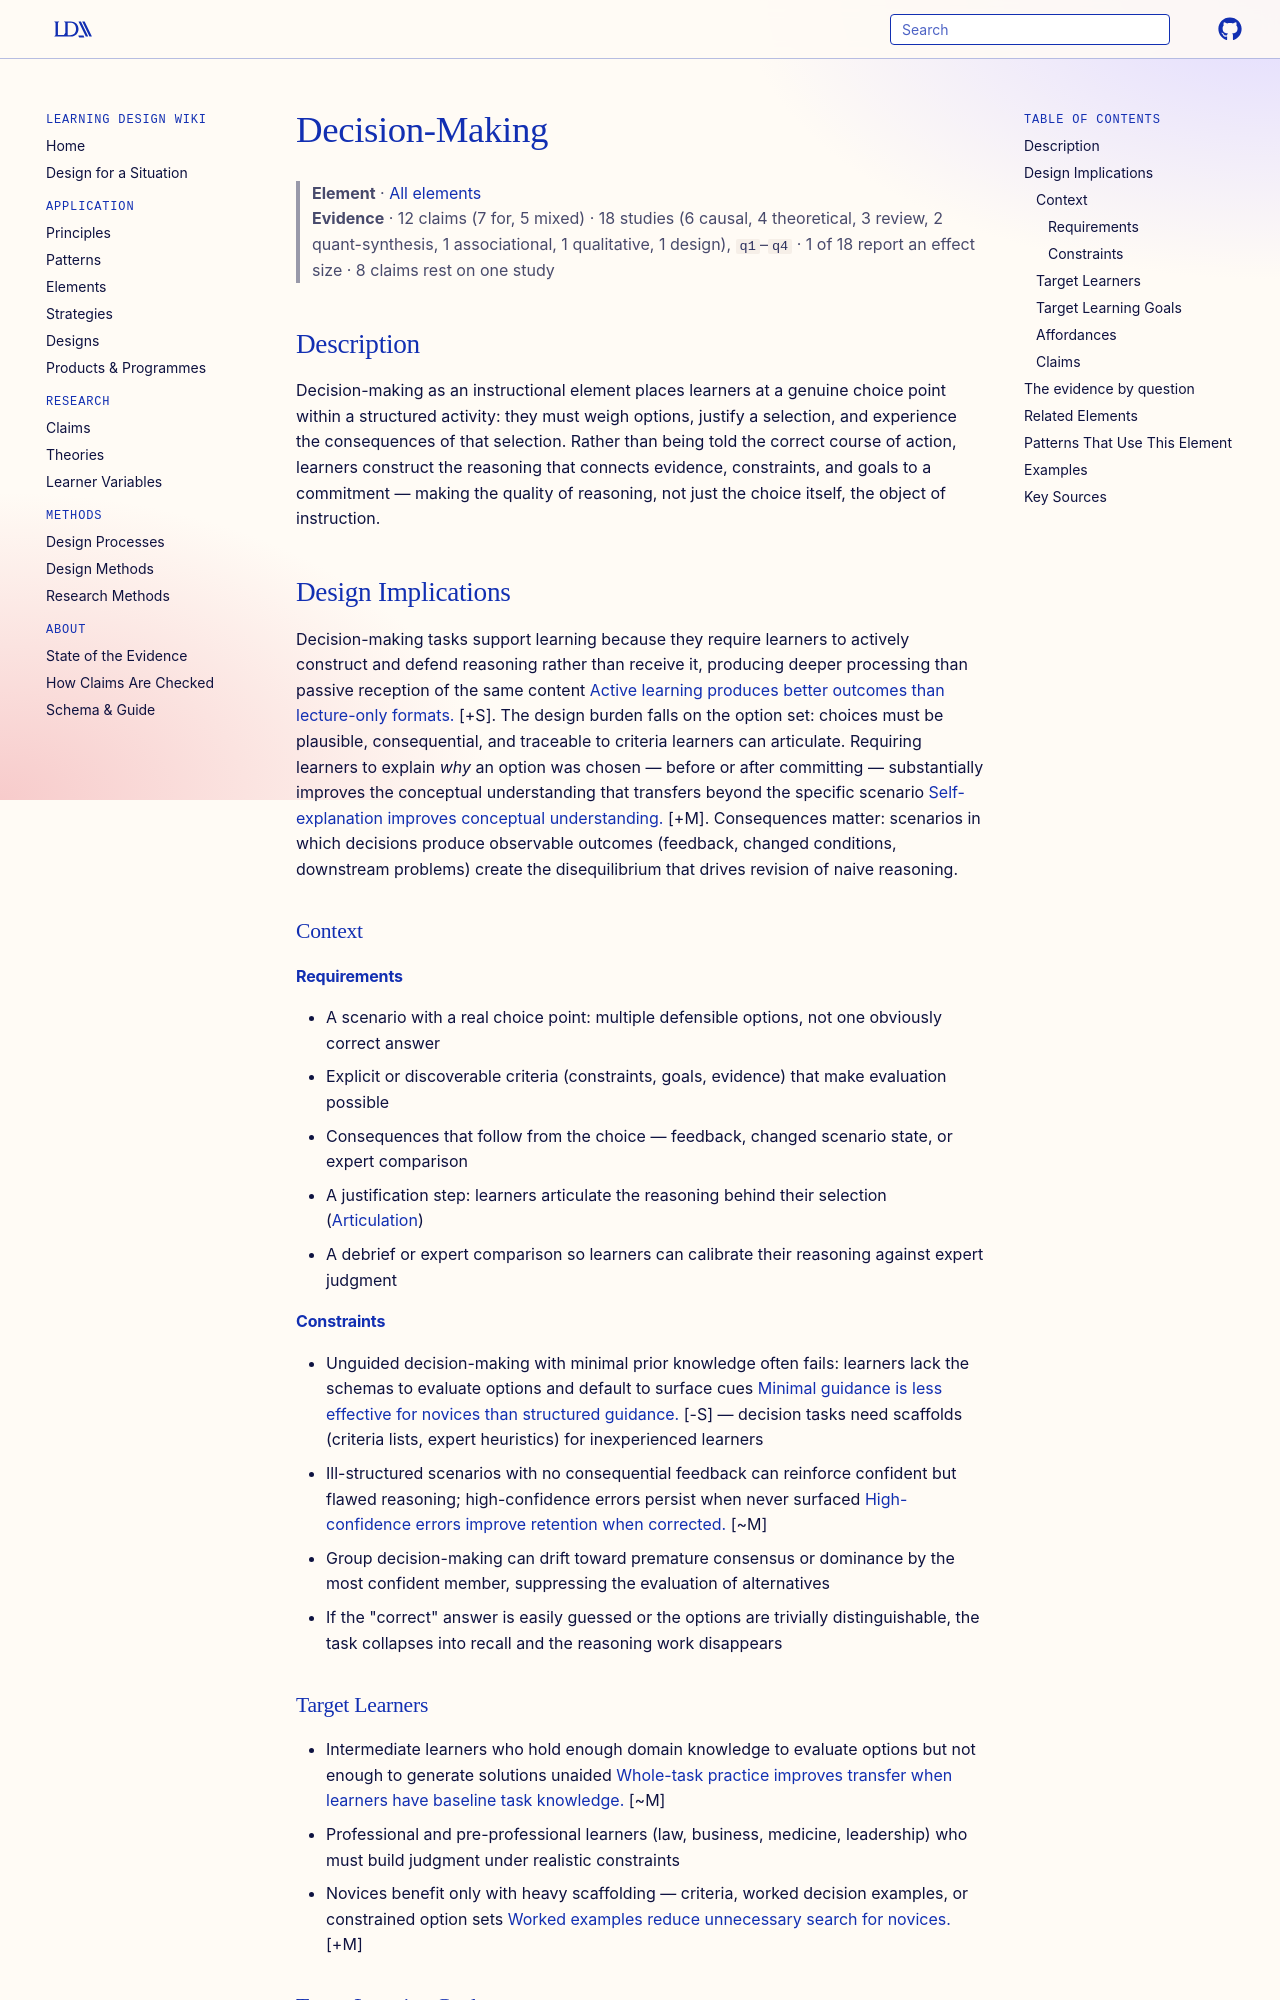

repository: Learning-Design-Alliance/learning-wiki · page: elements/decision-making/index.html · generator: mkdocs

---
type: element
id: decision-making
title: Decision-Making
description: Learners evaluate options and make informed choices within a structured learning activity.
canonical: true
status: review
generated:
  by: "claude/unspecified"
  at: 2026-08-29
---

# Decision-Making

> **Element** · [All elements](index.md)
> **Evidence** · 12 claims (7 for, 5 mixed) · 18 studies (6 causal, 4 theoretical, 3 review, 2 quant-synthesis, 1 associational, 1 qualitative, 1 design), `q1`–`q4` · 1 of 18 report an effect size · 8 claims rest on one study

## Description
Decision-making as an instructional element places learners at a genuine choice point within a structured activity: they must weigh options, justify a selection, and experience the consequences of that selection. Rather than being told the correct course of action, learners construct the reasoning that connects evidence, constraints, and goals to a commitment — making the quality of reasoning, not just the choice itself, the object of instruction.

## Design Implications

Decision-making tasks support learning because they require learners to actively construct and defend reasoning rather than receive it, producing deeper processing than passive reception of the same content [Active learning produces better outcomes than lecture-only formats.](../principles/active-learning.md) [+S]. The design burden falls on the option set: choices must be plausible, consequential, and traceable to criteria learners can articulate. Requiring learners to explain *why* an option was chosen — before or after committing — substantially improves the conceptual understanding that transfers beyond the specific scenario [Self-explanation improves conceptual understanding.](../claims/self-explanation-improves-conceptual-understanding.md) [+M]. Consequences matter: scenarios in which decisions produce observable outcomes (feedback, changed conditions, downstream problems) create the disequilibrium that drives revision of naive reasoning.

### Context
#### Requirements
- A scenario with a real choice point: multiple defensible options, not one obviously correct answer
- Explicit or discoverable criteria (constraints, goals, evidence) that make evaluation possible
- Consequences that follow from the choice — feedback, changed scenario state, or expert comparison
- A justification step: learners articulate the reasoning behind their selection ([Articulation](articulation.md))
- A debrief or expert comparison so learners can calibrate their reasoning against expert judgment

#### Constraints
- Unguided decision-making with minimal prior knowledge often fails: learners lack the schemas to evaluate options and default to surface cues [Minimal guidance is less effective for novices than structured guidance.](../principles/cognitive-load-management.md) [-S] — decision tasks need scaffolds (criteria lists, expert heuristics) for inexperienced learners
- Ill-structured scenarios with no consequential feedback can reinforce confident but flawed reasoning; high-confidence errors persist when never surfaced [High-confidence errors improve retention when corrected.](../claims/high-confidence-errors-improve-retention.md) [~M]
- Group decision-making can drift toward premature consensus or dominance by the most confident member, suppressing the evaluation of alternatives
- If the "correct" answer is easily guessed or the options are trivially distinguishable, the task collapses into recall and the reasoning work disappears

### Target Learners
- Intermediate learners who hold enough domain knowledge to evaluate options but not enough to generate solutions unaided [Whole-task practice improves transfer when learners have baseline task knowledge.](../claims/whole-task-performance-improves-transfer.md) [~M]
- Professional and pre-professional learners (law, business, medicine, leadership) who must build judgment under realistic constraints
- Novices benefit only with heavy scaffolding — criteria, worked decision examples, or constrained option sets [Worked examples reduce unnecessary search for novices.](../claims/worked-examples-reduce-novice-search.md) [+M]
